The GitHub repository emwebaze/dsa2018materials contains a labelled image folder "pdata" with 5 categories: cbb, cbsd, cgm, cmd, healthy. Examples follow, each with its label.

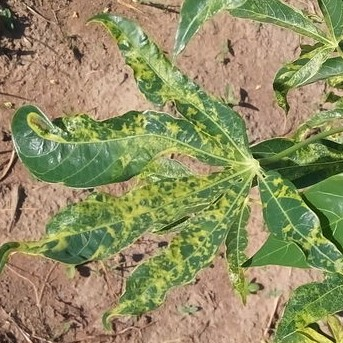
Label: cmd

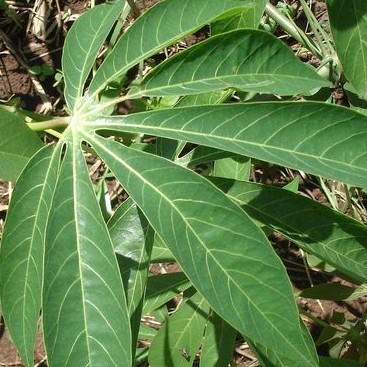
Label: healthy

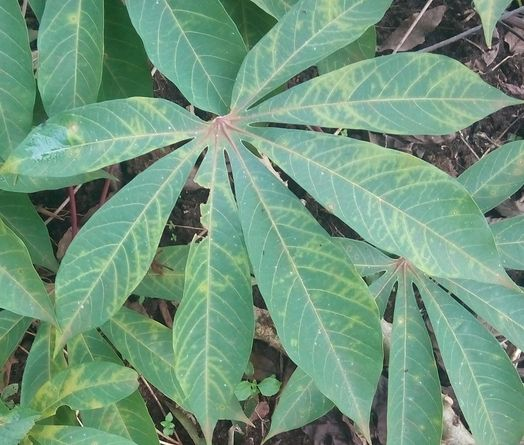
Label: cbsd

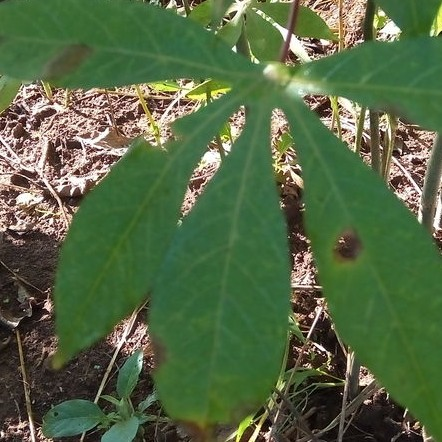
Label: cbb

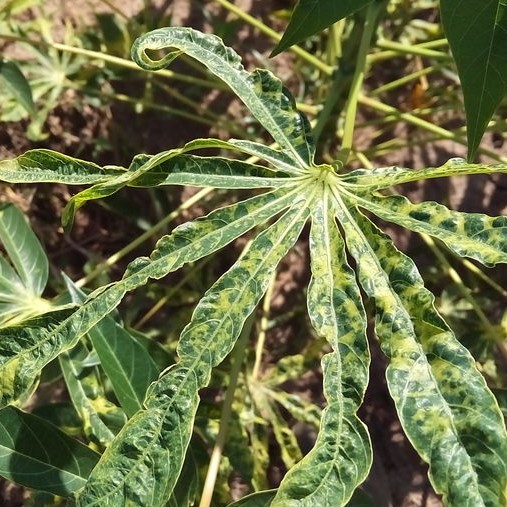
Label: cmd

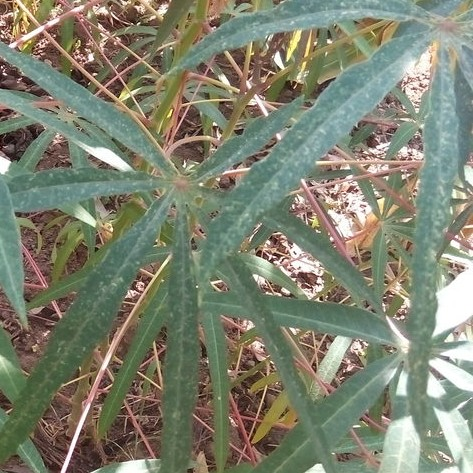
Label: cgm
